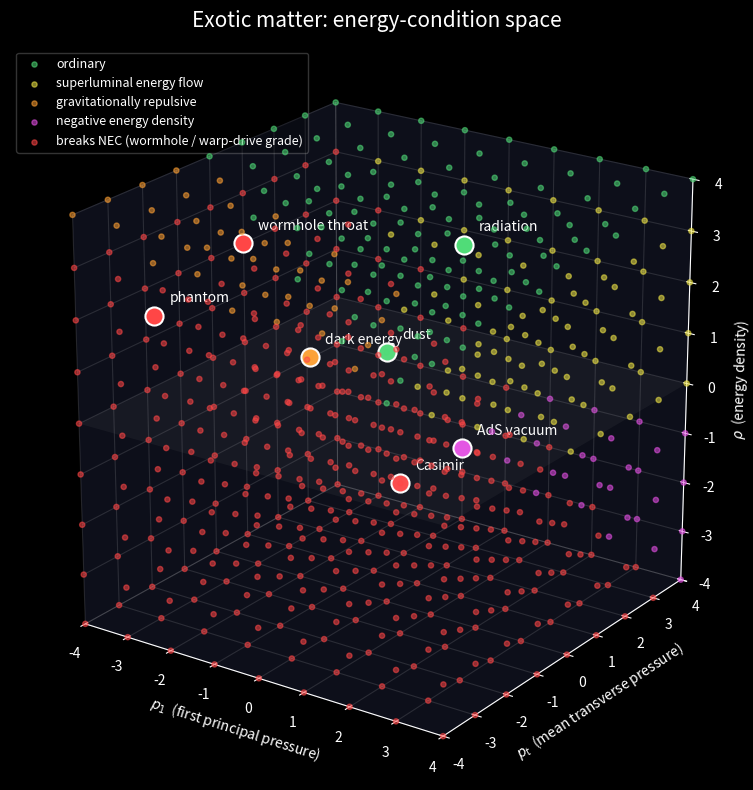

This figure's Python source:
"""Exotic matter in 3D (matplotlib port of ExoticMatter.lean).

Every fluid (rho, p1, p2, p3) is classified by the first energy condition it breaks,
exactly as `Fluid.classify` does in the Lean file.
    x: p1 (first principal pressure)   y: p_t = (p2 + p3) / 2   z: rho (energy density)
The background cloud uses p2 = p3 = p_t; the named fluids use their true p2, p3.

Run:  pip install matplotlib numpy && python exotic_matter_3d_mpl.py
      (drag to rotate, right-drag or wheel to zoom, press `c` to toggle the cloud)
      python exotic_matter_3d_mpl.py --save plot.png   (no window, just write an image)
"""
import itertools
import sys

import matplotlib
if "--save" in sys.argv:
    matplotlib.use("Agg")
import matplotlib.pyplot as plt
import numpy as np

# ---- physics: same definitions as the Lean file -------------------------------------
def nec(r, p1, p2, p3): return all(r + p >= 0 for p in (p1, p2, p3))
def wec(r, p1, p2, p3): return r >= 0 and nec(r, p1, p2, p3)
def sec(r, p1, p2, p3): return r + p1 + p2 + p3 >= 0 and nec(r, p1, p2, p3)
def dec(r, p1, p2, p3): return all(-r <= p <= r for p in (p1, p2, p3))

CLASSES = [  # (test, label, colour) -- first failing test wins
    (nec, "breaks NEC (wormhole / warp-drive grade)", "#ff4646"),
    (wec, "negative energy density", "#e650e6"),
    (sec, "gravitationally repulsive", "#ffa032"),
    (dec, "superluminal energy flow", "#f0e646"),
]
ORDINARY = ("ordinary", "#50dc78")

def classify(T):
    for test, label, colour in CLASSES:
        if not test(*T):
            return label, colour
    return ORDINARY

ZOO = {
    "dust": (1, 0, 0, 0),
    "radiation": (3, 1, 1, 1),
    "dark energy": (1, -1, -1, -1),
    "AdS vacuum": (-1, 1, 1, 1),
    "phantom": (2, -3, -3, -3),
    "Casimir": (-1, 1, 1, -3),
    "wormhole throat": (2, -4, 1, 1),
}

R = 4  # plotted range is [-R, R] on each axis

def coords(T):
    r, p1, p2, p3 = T
    return p1, (p2 + p3) / 2, r  # (x, y, z=up)

# ---- plot ---------------------------------------------------------------------------
def main():
    plt.style.use("dark_background")
    fig = plt.figure(figsize=(11, 8))
    ax = fig.add_subplot(projection="3d")

    # background cloud, one scatter per class so the legend is free
    grid = range(-R, R + 1)
    buckets = {}
    for r, p1, pt in itertools.product(grid, grid, grid):
        label, colour = classify((r, p1, pt, pt))
        buckets.setdefault((label, colour), []).append((p1, pt, r))
    order = [ORDINARY] + [(l, c) for _, l, c in reversed(CLASSES)]
    cloud = []
    for label, colour in order:
        xs, ys, zs = zip(*buckets[(label, colour)])
        cloud.append(ax.scatter(xs, ys, zs, c=colour, s=14, alpha=0.55,
                                depthshade=True, label=label))

    # faint rho = 0 plane
    g = np.linspace(-R, R, 2)
    X, Y = np.meshgrid(g, g)
    ax.plot_surface(X, Y, np.zeros_like(X), color="white", alpha=0.06, linewidth=0)

    # named fluids: big marker + label, coloured by their true classification
    for name, T in ZOO.items():
        x, y, z = coords(T)
        _, colour = classify(T)
        ax.scatter([x], [y], [z], c=colour, s=170, edgecolors="white",
                   linewidths=1.5, depthshade=False)
        ax.text(x + 0.2, y + 0.2, z + 0.25, name, color="white", fontsize=10)

    ax.set_xlabel(r"$p_1$  (first principal pressure)")
    ax.set_ylabel(r"$p_t$  (mean transverse pressure)")
    ax.set_zlabel(r"$\rho$  (energy density)")
    ax.set_xlim(-R, R); ax.set_ylim(-R, R); ax.set_zlim(-R, R)
    ax.set_box_aspect((1, 1, 1))
    for axis in (ax.xaxis, ax.yaxis, ax.zaxis):
        axis.set_pane_color((0.05, 0.06, 0.10, 1.0))
        axis._axinfo["grid"]["color"] = (1, 1, 1, 0.12)
    ax.view_init(elev=22, azim=-55)
    ax.set_title("Exotic matter: energy-condition space", fontsize=15, pad=14)
    ax.legend(loc="upper left", fontsize=9, framealpha=0.25)

    def on_key(event):
        if event.key == "c":
            for c in cloud:
                c.set_visible(not c.get_visible())
            fig.canvas.draw_idle()
    fig.canvas.mpl_connect("key_press_event", on_key)

    fig.tight_layout()
    if "--save" in sys.argv:
        out = sys.argv[sys.argv.index("--save") + 1]
        fig.savefig(out, dpi=140)
    else:
        plt.show()

if __name__ == "__main__":
    main()
